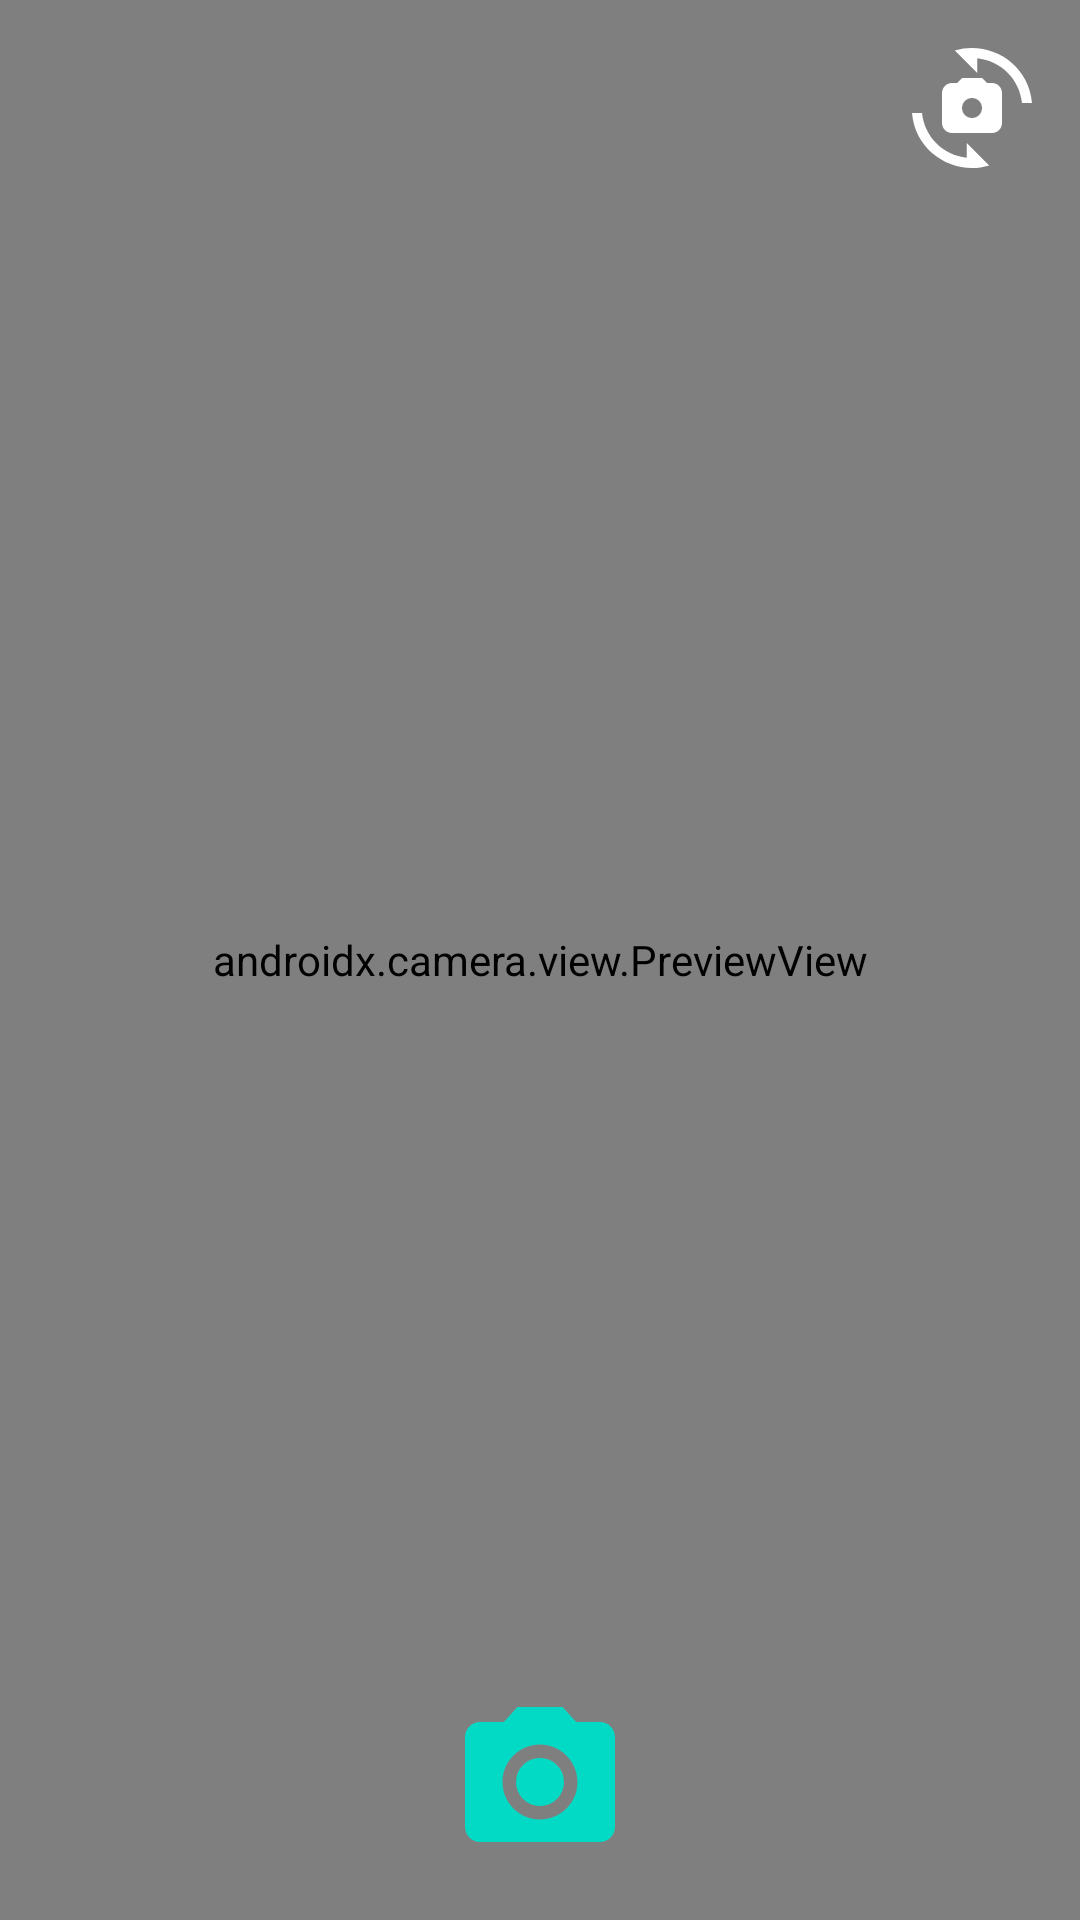

The Android layout XML behind this screen, and the referenced resources:
<!-- AndroidManifest.xml: application theme Theme.ProyekAkhirStoryApp -->
<!-- res/layout/activity_camera.xml -->
<?xml version="1.0" encoding="utf-8"?>
<androidx.constraintlayout.widget.ConstraintLayout xmlns:android="http://schemas.android.com/apk/res/android"
    xmlns:app="http://schemas.android.com/apk/res-auto"
    xmlns:tools="http://schemas.android.com/tools"
    android:layout_width="match_parent"
    android:layout_height="match_parent"
    tools:context=".ui.addstory.CameraActivity">

    <androidx.camera.view.PreviewView
        android:id="@+id/viewFinder"
        android:layout_width="match_parent"
        android:layout_height="match_parent" />

    <ImageView
        android:id="@+id/captureImage"
        android:layout_width="60dp"
        android:layout_height="60dp"
        android:layout_marginBottom="16dp"
        app:layout_constraintBottom_toBottomOf="parent"
        app:layout_constraintEnd_toEndOf="parent"
        app:layout_constraintStart_toStartOf="parent"
        app:srcCompat="@drawable/ic_camera_alt_24"
        android:contentDescription="@string/btn_camera"
        app:tint="@color/teal_200" />

    <ImageView
        android:id="@+id/switchCamera"
        android:layout_width="40dp"
        android:layout_height="40dp"
        android:layout_marginTop="16dp"
        android:layout_marginEnd="16dp"
        app:layout_constraintEnd_toEndOf="@+id/viewFinder"
        app:layout_constraintTop_toTopOf="parent"
        app:srcCompat="@drawable/ic_cameraswitch_24"
        app:tint="@color/white"
    android:contentDescription="@string/btn_switch_camera" />

    <ProgressBar
        android:id="@+id/progressBar"
        style="?android:attr/progressBarStyle"
        android:layout_width="wrap_content"
        android:layout_height="wrap_content"
        android:visibility="gone"
        app:layout_constraintBottom_toBottomOf="parent"
        app:layout_constraintEnd_toEndOf="parent"
        app:layout_constraintStart_toStartOf="parent"
        app:layout_constraintTop_toTopOf="parent"
        tools:visibility="visible" />
</androidx.constraintlayout.widget.ConstraintLayout>
<!-- resources referenced by this layout -->
<resources>
  <!-- drawable ic_camera_alt_24 (drawable) -->
  <vector android:height="24dp" android:tint="#A4A4A4"
      android:viewportHeight="24" android:viewportWidth="24"
      android:width="24dp" xmlns:android="http://schemas.android.com/apk/res/android">
      <path android:fillColor="@android:color/white" android:pathData="M12,12m-3.2,0a3.2,3.2 0,1 1,6.4 0a3.2,3.2 0,1 1,-6.4 0"/>
      <path android:fillColor="@android:color/white" android:pathData="M9,2L7.17,4L4,4c-1.1,0 -2,0.9 -2,2v12c0,1.1 0.9,2 2,2h16c1.1,0 2,-0.9 2,-2L22,6c0,-1.1 -0.9,-2 -2,-2h-3.17L15,2L9,2zM12,17c-2.76,0 -5,-2.24 -5,-5s2.24,-5 5,-5 5,2.24 5,5 -2.24,5 -5,5z"/>
  </vector>
  <!-- drawable ic_cameraswitch_24 (drawable) -->
  <vector android:height="24dp" android:tint="#A4A4A4"
      android:viewportHeight="24" android:viewportWidth="24"
      android:width="24dp" xmlns:android="http://schemas.android.com/apk/res/android">
      <path android:fillColor="@android:color/white" android:pathData="M16,7h-1l-1,-1h-4L9,7H8C6.9,7 6,7.9 6,9v6c0,1.1 0.9,2 2,2h8c1.1,0 2,-0.9 2,-2V9C18,7.9 17.1,7 16,7zM12,14c-1.1,0 -2,-0.9 -2,-2c0,-1.1 0.9,-2 2,-2s2,0.9 2,2C14,13.1 13.1,14 12,14z"/>
      <path android:fillColor="@android:color/white" android:pathData="M8.57,0.51l4.48,4.48V2.04c4.72,0.47 8.48,4.23 8.95,8.95c0,0 2,0 2,0C23.34,3.02 15.49,-1.59 8.57,0.51z"/>
      <path android:fillColor="@android:color/white" android:pathData="M10.95,21.96C6.23,21.49 2.47,17.73 2,13.01c0,0 -2,0 -2,0c0.66,7.97 8.51,12.58 15.43,10.48l-4.48,-4.48V21.96z"/>
  </vector>
  <string name="btn_camera">Tombol kamera</string>
  <string name="btn_switch_camera">Tombol ganti kamera</string>
  <style name="Theme.ProyekAkhirStoryApp" parent="Theme.MaterialComponents.DayNight.DarkActionBar">
          
          <item name="colorPrimary">@color/purple_500</item>
          <item name="colorPrimaryVariant">@color/purple_700</item>
          <item name="colorOnPrimary">@color/white</item>
          
          <item name="colorSecondary">@color/teal_200</item>
          <item name="colorSecondaryVariant">@color/teal_700</item>
          <item name="colorOnSecondary">@color/black</item>
          
          <item name="android:statusBarColor">?attr/colorPrimaryVariant</item>
          
      </style>
  <!-- not gathered from this repository: default colours our renderer supplied (Android Studio template values) -->
  <color name="purple_500">#FF6200EE</color>
  <color name="purple_700">#FF3700B3</color>
  <color name="teal_200">#FF03DAC5</color>
  <color name="teal_700">#FF018786</color>
  <color name="black">#FF000000</color>
  <color name="white">#FFFFFFFF</color>
</resources>
